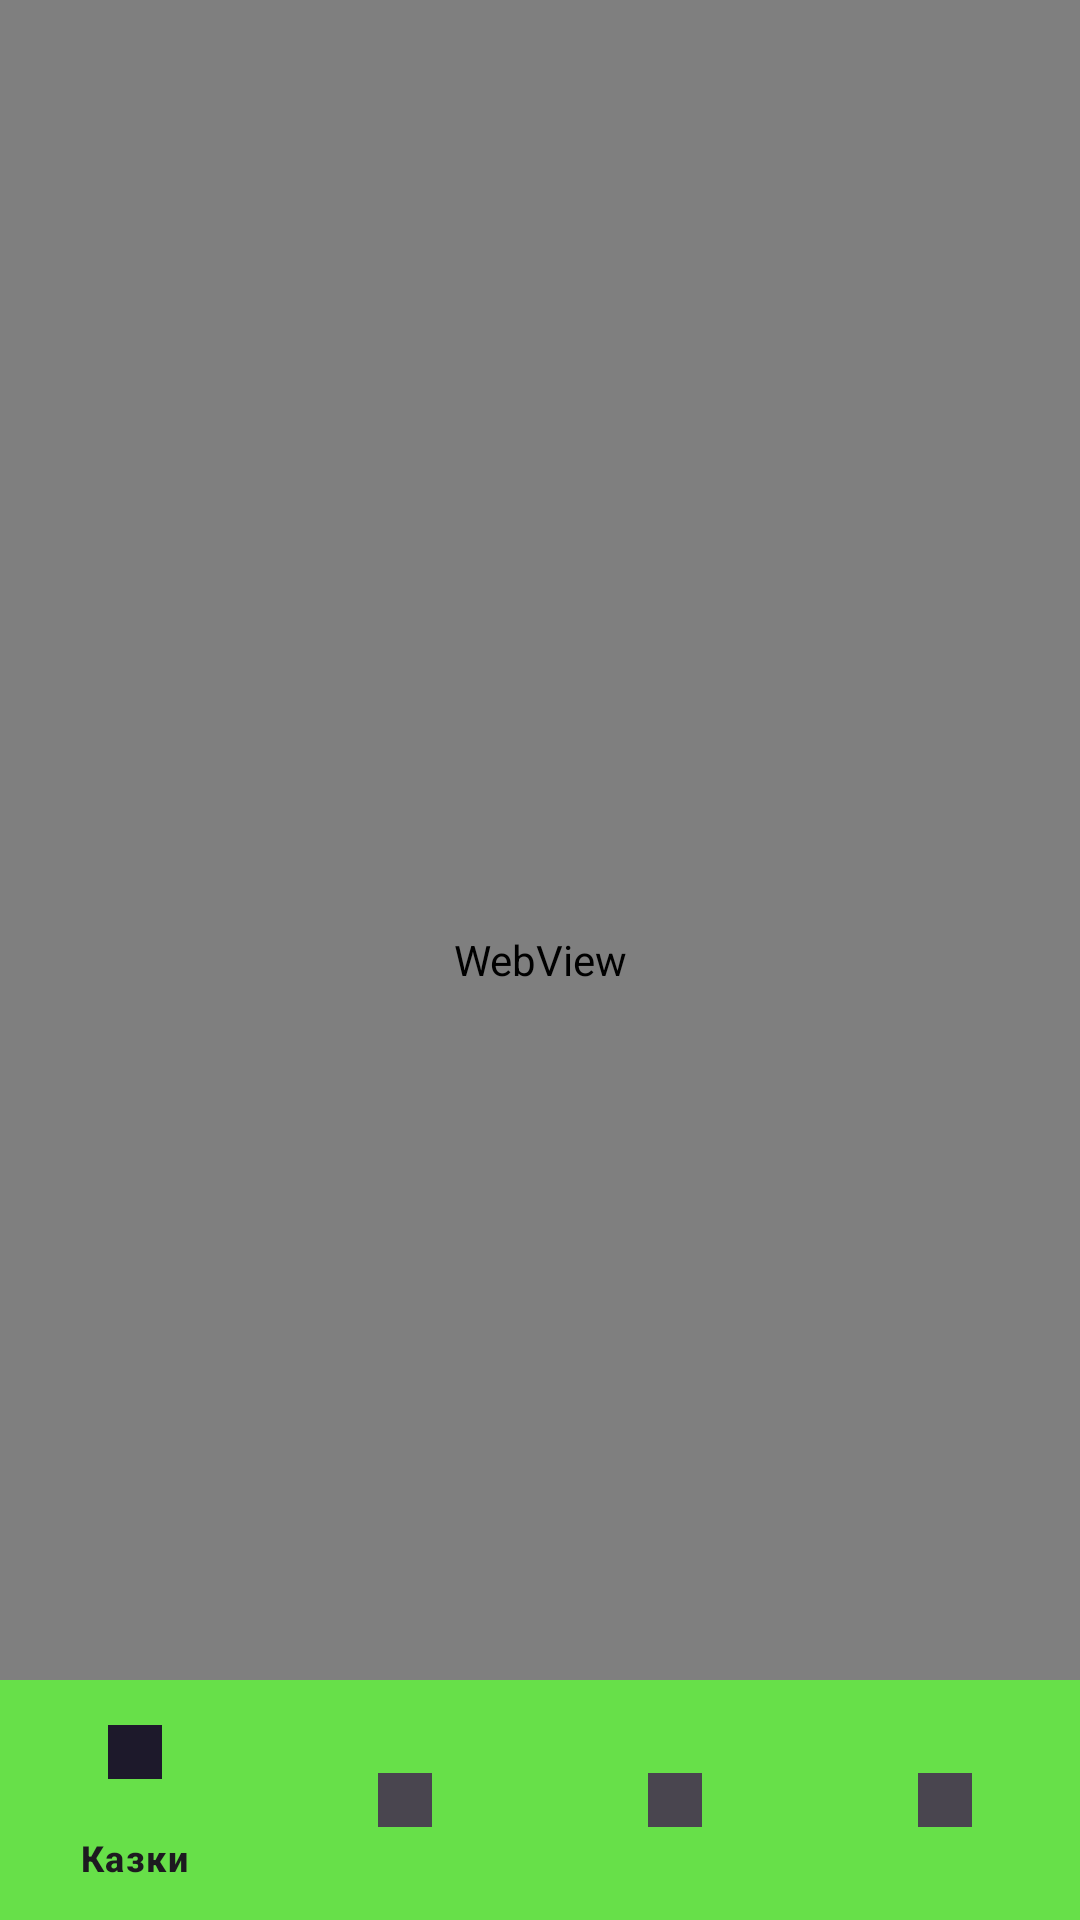

Layout XML and referenced resources for this Android screen:
<!-- AndroidManifest.xml: application theme Theme.Quietheart.Main -->
<!-- res/layout/activity_web.xml -->
<?xml version="1.0" encoding="utf-8"?>
<RelativeLayout xmlns:android="http://schemas.android.com/apk/res/android"
    android:layout_width="match_parent"
    android:layout_height="match_parent"
    xmlns:app="http://schemas.android.com/apk/res-auto">

    <WebView
        android:id="@+id/webView"
        android:layout_width="match_parent"
        android:layout_height="match_parent" />

    <com.google.android.material.bottomnavigation.BottomNavigationView
        android:id="@+id/bottom_navigation_view"
        android:layout_width="match_parent"
        android:layout_height="wrap_content"
        android:layout_alignParentBottom="true"
        android:background="@color/green"
        app:menu="@menu/bottom_navigation_menu" />

</RelativeLayout>
<!-- resources referenced by this layout -->
<resources>
  <color name="green">#67E049</color>
  <style name="Theme.Quietheart.Main" parent="Base.Theme.Quietheart">
          <item name="android:statusBarColor">@color/blue</item>
          <item name="android:windowLightStatusBar">true</item>
  
      </style>
  <style name="Base.Theme.Quietheart" parent="Theme.Material3.DayNight.NoActionBar">
          <item name="android:statusBarColor">@color/blue</item>
          <item name="android:windowLightStatusBar">true</item>
      </style>
  <color name="blue">#83fff0</color>
</resources>
